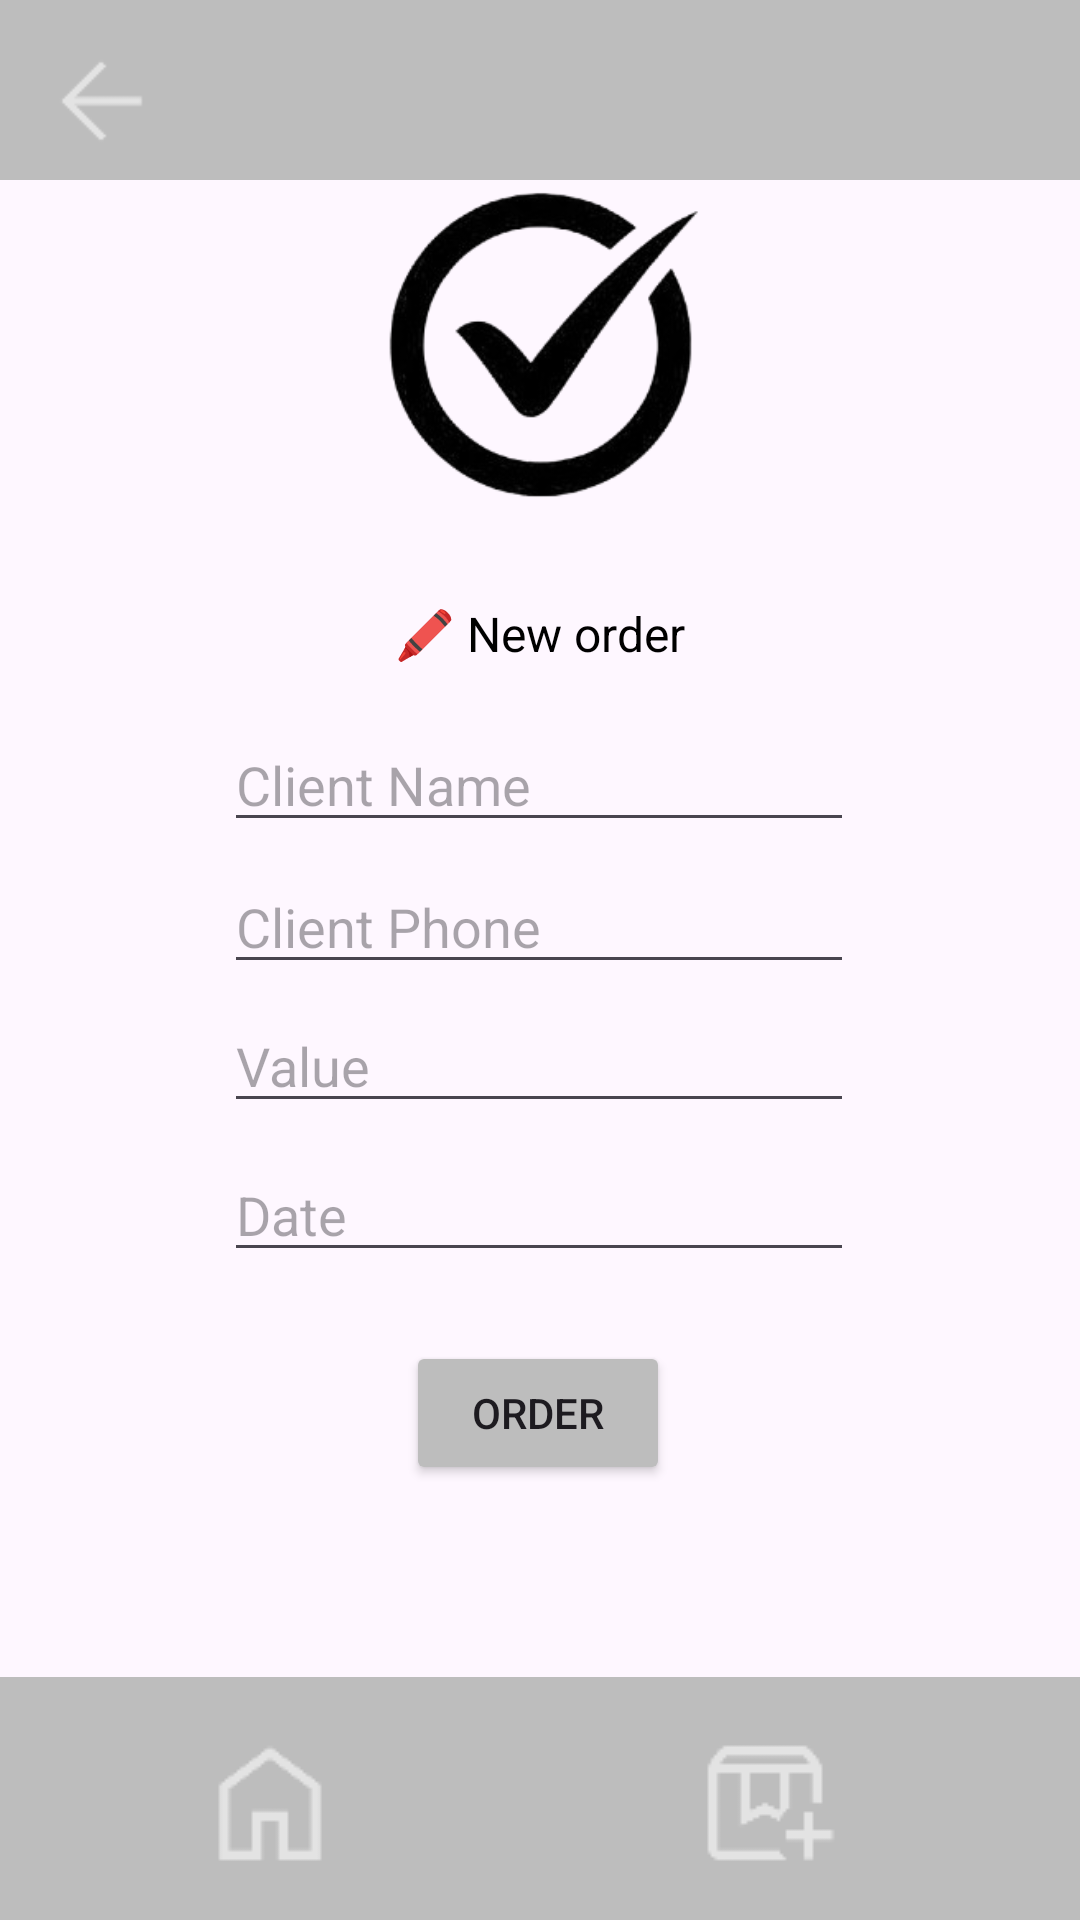

Android layout source for this screen:
<!-- AndroidManifest.xml: application theme Theme.MyClient -->
<!-- res/layout/activity_fifth.xml -->
<?xml version="1.0" encoding="utf-8"?>
<androidx.constraintlayout.widget.ConstraintLayout xmlns:android="http://schemas.android.com/apk/res/android"
    xmlns:app="http://schemas.android.com/apk/res-auto"
    xmlns:tools="http://schemas.android.com/tools"
    android:id="@+id/main"
    android:layout_width="match_parent"
    android:layout_height="match_parent"
    tools:context=".view.FifthActivity">

    <ImageView
        android:id="@+id/imageView3"
        android:layout_width="123dp"
        android:layout_height="107dp"
        app:layout_constraintBottom_toBottomOf="parent"
        app:layout_constraintEnd_toEndOf="parent"
        app:layout_constraintStart_toStartOf="parent"
        app:layout_constraintTop_toTopOf="parent"
        app:layout_constraintVertical_bias="0.116"
        app:srcCompat="@drawable/logononame" />

    <androidx.appcompat.widget.Toolbar
        android:id="@+id/toolbar2"
        android:layout_width="0dp"
        android:layout_height="60dp"
        android:background="#BDBDBD"
        app:layout_constraintEnd_toEndOf="parent"
        app:layout_constraintStart_toStartOf="parent"
        app:layout_constraintTop_toTopOf="parent" />

    <androidx.appcompat.widget.Toolbar
        android:id="@+id/toolbar3"
        android:layout_width="415dp"
        android:layout_height="81dp"
        android:background="#BDBDBD"
        android:minHeight="?attr/actionBarSize"
        android:theme="?attr/actionBarTheme"
        app:layout_constraintBottom_toBottomOf="parent"
        app:layout_constraintEnd_toEndOf="parent"
        app:layout_constraintHorizontal_bias="1.0"
        app:layout_constraintStart_toStartOf="parent"
        app:layout_constraintTop_toTopOf="parent"
        app:layout_constraintVertical_bias="1.0" />

    <ImageView
        android:id="@+id/homePage5"
        android:layout_width="wrap_content"
        android:layout_height="wrap_content"
        app:layout_constraintBottom_toBottomOf="parent"
        app:layout_constraintEnd_toEndOf="parent"
        app:layout_constraintHorizontal_bias="0.21"
        app:layout_constraintStart_toStartOf="parent"
        app:layout_constraintTop_toTopOf="parent"
        app:layout_constraintVertical_bias="0.976"
        app:srcCompat="@drawable/home_50dp_e3e3e3_fill0_wght400_grad0_opsz48" />

    <ImageView
        android:id="@+id/orderPage5"
        android:layout_width="wrap_content"
        android:layout_height="wrap_content"
        app:layout_constraintBottom_toBottomOf="parent"
        app:layout_constraintEnd_toEndOf="parent"
        app:layout_constraintHorizontal_bias="0.742"
        app:layout_constraintStart_toStartOf="parent"
        app:layout_constraintTop_toTopOf="parent"
        app:layout_constraintVertical_bias="0.976"
        app:srcCompat="@drawable/box_add_50dp_e3e3e3_fill0_wght400_grad0_opsz48" />

    <ImageView
        android:id="@+id/arrowImg"
        android:layout_width="40dp"
        android:layout_height="40dp"
        app:layout_constraintBottom_toBottomOf="parent"
        app:layout_constraintEnd_toEndOf="parent"
        app:layout_constraintHorizontal_bias="0.043"
        app:layout_constraintStart_toStartOf="parent"
        app:layout_constraintTop_toTopOf="parent"
        app:layout_constraintVertical_bias="0.023"
        app:srcCompat="@drawable/arrow_back_50dp_e3e3e3_fill0_wght400_grad0_opsz48" />

    <Button
        android:id="@+id/saveBtn"
        android:layout_width="wrap_content"
        android:layout_height="wrap_content"
        android:backgroundTint="#BDBDBD"
        android:text="Order"
        app:layout_constraintBottom_toBottomOf="parent"
        app:layout_constraintEnd_toEndOf="@+id/toolbar2"
        app:layout_constraintHorizontal_bias="0.498"
        app:layout_constraintStart_toStartOf="parent"
        app:layout_constraintTop_toTopOf="parent"
        app:layout_constraintVertical_bias="0.755" />

    <EditText
        android:id="@+id/clientName"
        android:layout_width="wrap_content"
        android:layout_height="wrap_content"
        android:ems="10"
        android:hint="Client Name"
        android:inputType="text"
        app:layout_constraintBottom_toBottomOf="parent"
        app:layout_constraintEnd_toEndOf="parent"
        app:layout_constraintHorizontal_bias="0.497"
        app:layout_constraintStart_toStartOf="parent"
        app:layout_constraintTop_toTopOf="parent"
        app:layout_constraintVertical_bias="0.4" />

    <EditText
        android:id="@+id/orderPrice"
        android:layout_width="wrap_content"
        android:layout_height="wrap_content"
        android:ems="10"
        android:hint="Value"
        android:inputType="numberDecimal"
        app:layout_constraintBottom_toBottomOf="parent"
        app:layout_constraintEnd_toEndOf="parent"
        app:layout_constraintHorizontal_bias="0.497"
        app:layout_constraintStart_toStartOf="parent"
        app:layout_constraintTop_toTopOf="parent"
        app:layout_constraintVertical_bias="0.556" />

    <EditText
        android:id="@+id/orderDate"
        android:layout_width="wrap_content"
        android:layout_height="wrap_content"
        android:ems="10"
        android:hint="Date"
        android:inputType="date"
        app:layout_constraintBottom_toBottomOf="parent"
        app:layout_constraintEnd_toEndOf="parent"
        app:layout_constraintHorizontal_bias="0.497"
        app:layout_constraintStart_toStartOf="parent"
        app:layout_constraintTop_toTopOf="parent"
        app:layout_constraintVertical_bias="0.639" />

    <EditText
        android:id="@+id/clientPhone"
        android:layout_width="wrap_content"
        android:layout_height="wrap_content"
        android:ems="10"
        android:hint="Client Phone"
        android:inputType="phone"
        app:layout_constraintBottom_toBottomOf="parent"
        app:layout_constraintEnd_toEndOf="parent"
        app:layout_constraintHorizontal_bias="0.497"
        app:layout_constraintStart_toStartOf="parent"
        app:layout_constraintTop_toTopOf="parent"
        app:layout_constraintVertical_bias="0.479" />

    <TextView
        android:id="@+id/makeorderTxt"
        android:layout_width="wrap_content"
        android:layout_height="wrap_content"
        android:elevation="4dp"
        android:text="🖍️ New order"
        android:textColor="@color/black"
        android:textSize="16sp"
        app:layout_constraintBottom_toBottomOf="parent"
        app:layout_constraintEnd_toEndOf="parent"
        app:layout_constraintStart_toStartOf="parent"
        app:layout_constraintTop_toTopOf="parent"
        app:layout_constraintVertical_bias="0.324" />

</androidx.constraintlayout.widget.ConstraintLayout>
<!-- resources referenced by this layout -->
<resources>
  <color name="black">#FF000000</color>
  <!-- drawable arrow_back_50dp_e3e3e3_fill0_wght400_grad0_opsz48: png bitmap (drawable, 377 bytes) -->
  <!-- drawable box_add_50dp_e3e3e3_fill0_wght400_grad0_opsz48: png bitmap (drawable, 797 bytes) -->
  <!-- drawable home_50dp_e3e3e3_fill0_wght400_grad0_opsz48: png bitmap (drawable, 715 bytes) -->
  <!-- drawable logononame: png bitmap (drawable, 22036 bytes) -->
  <style name="Theme.MyClient" parent="Base.Theme.MyClient" />
  <style name="Base.Theme.MyClient" parent="Theme.Material3.DayNight.NoActionBar">
          
          
      </style>
</resources>
